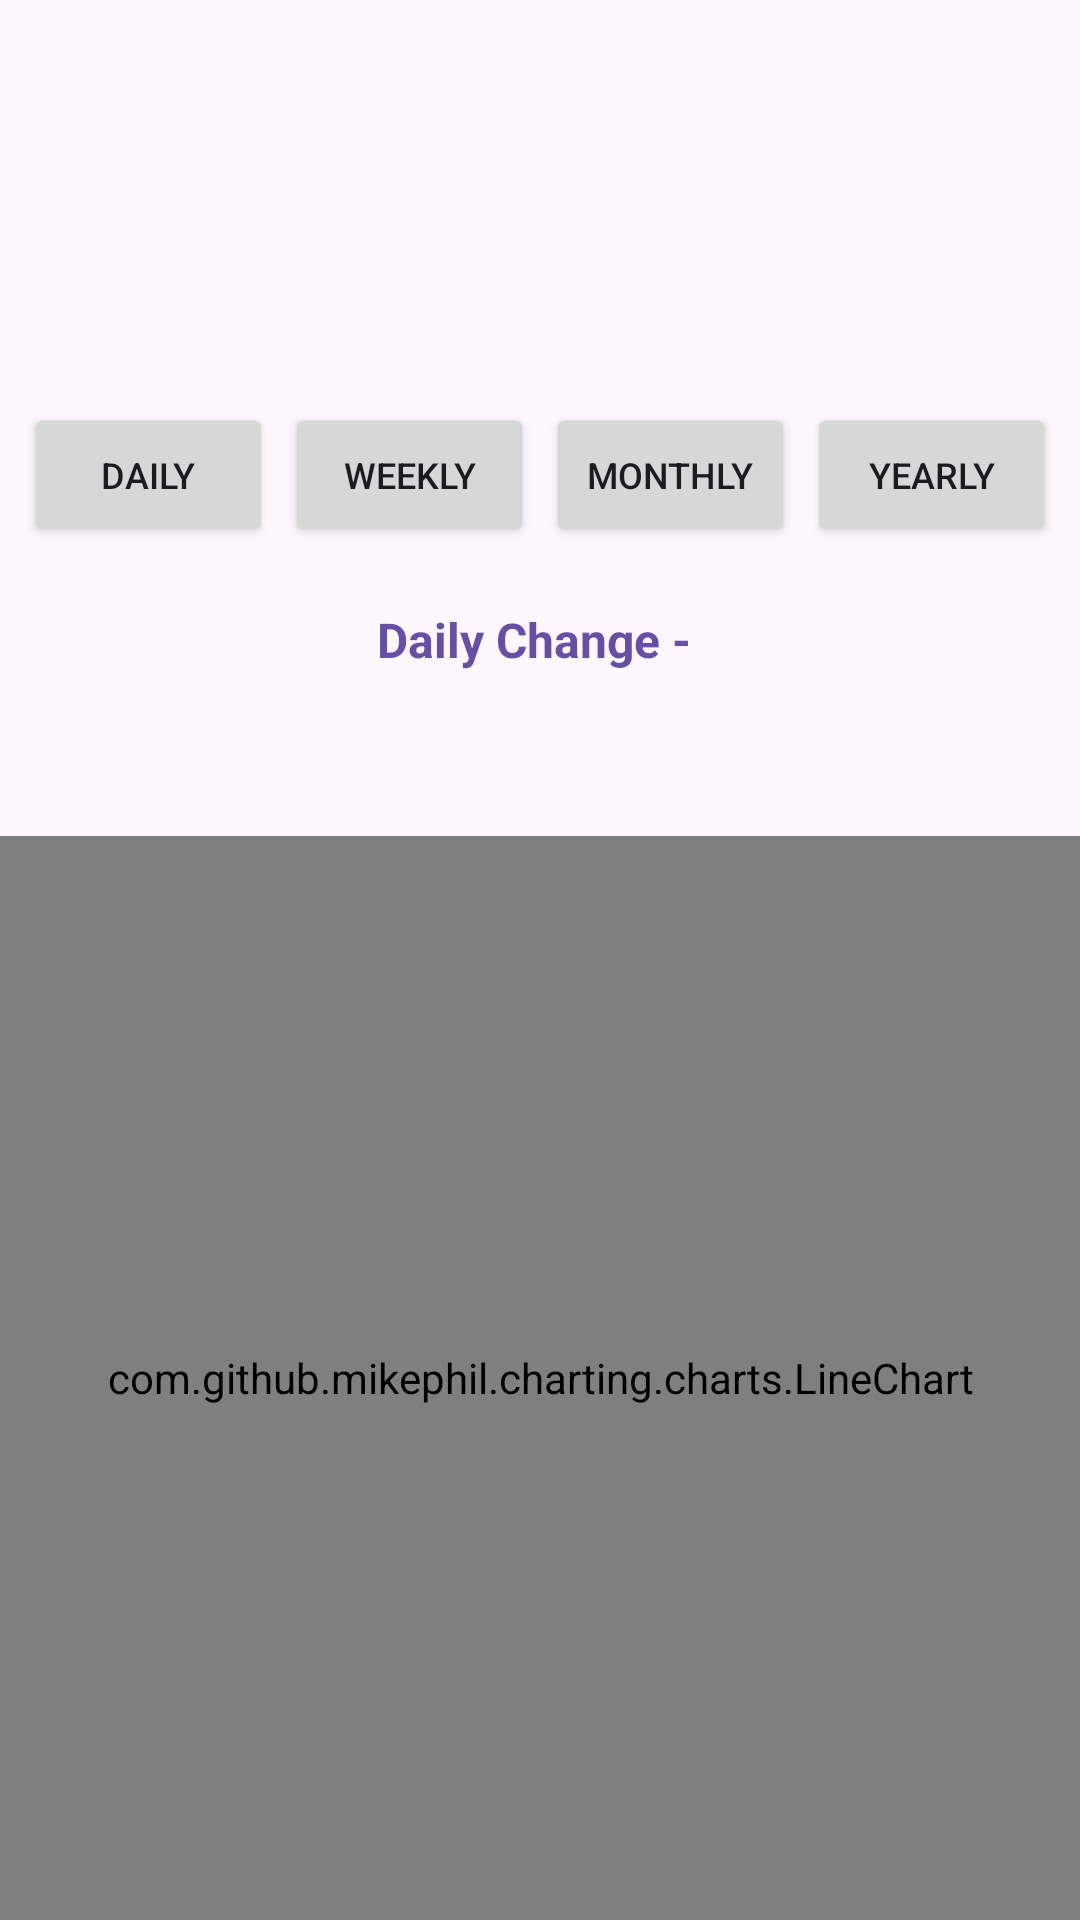

Layout XML and referenced resources for this Android screen:
<!-- AndroidManifest.xml: application theme Base.Theme.StockPriceApp -->
<!-- res/layout/activity_stock_details.xml -->
<RelativeLayout xmlns:android="http://schemas.android.com/apk/res/android"
    android:layout_width="match_parent"
    android:layout_height="match_parent">

    
    <TextView
        android:id="@+id/stockSymbolTextView"
        android:layout_width="wrap_content"
        android:layout_height="wrap_content"
        android:layout_centerHorizontal="true"
        android:layout_marginTop="16dp"
        android:padding="16dp"
        android:textSize="65dp"
        android:textStyle="bold|italic"
        android:textColor="#6750A4"
        android:fontFamily="Montserrat" />


    
    <LinearLayout
        android:id="@+id/buttonLayout"
        android:layout_width="match_parent"
        android:layout_height="wrap_content"
        android:layout_below="@id/stockSymbolTextView"
        android:orientation="horizontal"
        android:paddingStart="8dp"
        android:paddingEnd="8dp">

        <Button
            android:id="@+id/buttonDaily"
            android:layout_width="0dp"
            android:layout_height="wrap_content"
            android:layout_weight="1"
            android:layout_marginEnd="4dp"
            android:padding="8dp"
            android:text="Daily"
            android:textSize="12sp" />

        <Button
            android:id="@+id/buttonWeekly"
            android:layout_width="0dp"
            android:layout_height="wrap_content"
            android:layout_weight="1"
            android:layout_marginEnd="4dp"
            android:padding="8dp"
            android:text="Weekly"
            android:textSize="12sp" />

        <Button
            android:id="@+id/buttonMonthly"
            android:layout_width="0dp"
            android:layout_height="wrap_content"
            android:layout_weight="1"
            android:layout_marginEnd="4dp"
            android:padding="8dp"
            android:text="Monthly"
            android:textSize="12sp" />

        <Button
            android:id="@+id/buttonYearly"
            android:layout_width="0dp"
            android:layout_height="wrap_content"
            android:layout_weight="1"
            android:text="Yearly"
            android:padding="8dp"
            android:textSize="12sp" />
    </LinearLayout>

    
    <TextView
        android:id="@+id/graphTextView"
        android:layout_width="wrap_content"
        android:layout_height="wrap_content"
        android:layout_below="@id/buttonLayout"
        android:layout_centerHorizontal="true"
        android:layout_marginTop="20dp"
        android:text="Daily Change - "
        android:textSize="16sp"
        android:textStyle="bold"
        android:fontFamily="sans-serif"
        android:textColor="#6750A4" />

    
    <TextView
        android:id="@+id/clickedCoordinatesTextView"
        android:layout_width="wrap_content"
        android:layout_height="wrap_content"
        android:layout_below="@id/graphTextView"
        android:layout_centerHorizontal="true"
        android:layout_marginTop="20dp"
        android:text=""
        android:textSize="16sp"
        android:textStyle="bold"
        android:fontFamily="sans-serif"
        android:textColor="#6750A4" />

    
    <com.github.mikephil.charting.charts.LineChart
        android:id="@+id/stockChart"
        android:layout_width="420dp"
        android:layout_height="510dp"
        android:layout_below="@id/clickedCoordinatesTextView"
        android:layout_marginTop="13dp"
        android:padding="20dp"/>

</RelativeLayout>
<!-- resources referenced by this layout -->
<resources>
  <style name="Base.Theme.StockPriceApp" parent="Theme.Material3.DayNight.NoActionBar">
          
          
      </style>
</resources>
